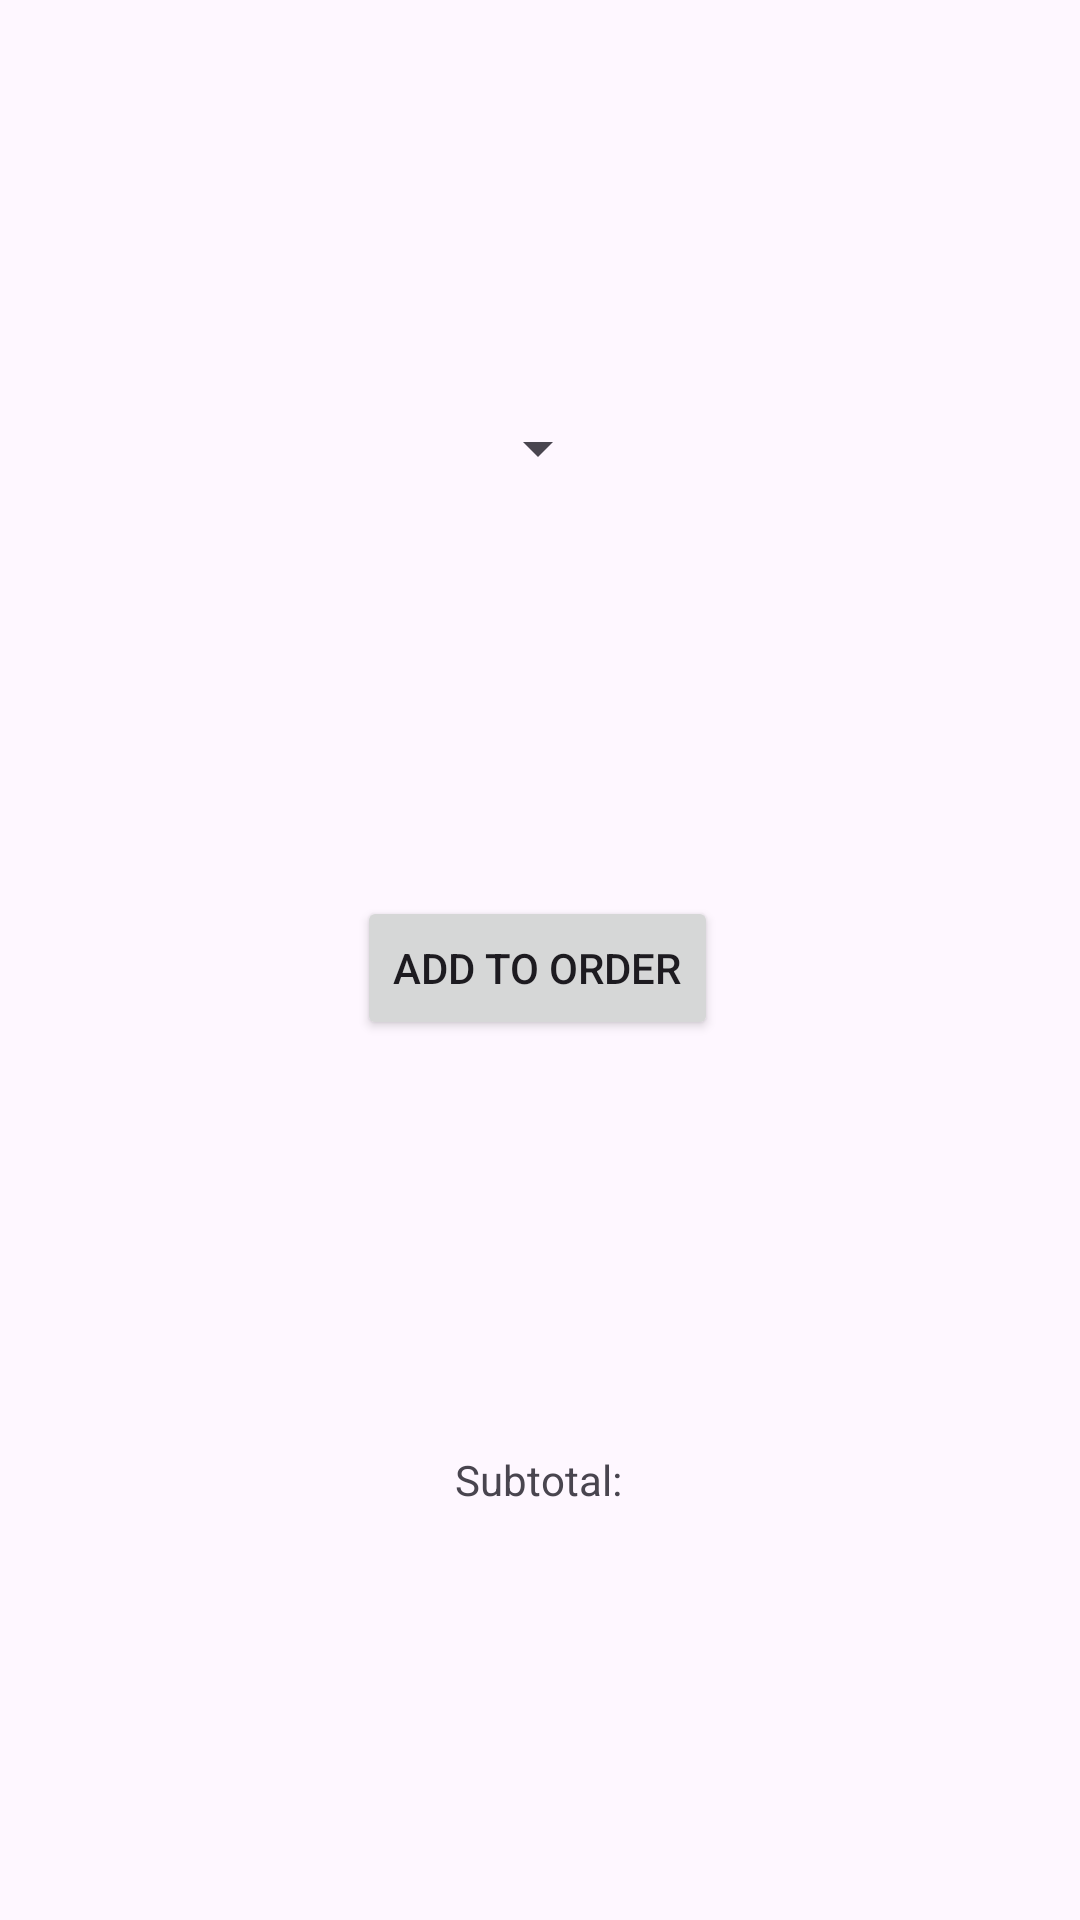

Reconstruct the res/layout file that produces this screen, plus the resources it refers to.
<!-- AndroidManifest.xml: application theme Theme.SoftwareMethodology -->
<!-- res/layout/activity_coffee_order.xml -->
<?xml version="1.0" encoding="utf-8"?>
<androidx.constraintlayout.widget.ConstraintLayout xmlns:android="http://schemas.android.com/apk/res/android"
    xmlns:app="http://schemas.android.com/apk/res-auto"
    xmlns:tools="http://schemas.android.com/tools"
    android:layout_width="match_parent"
    android:layout_height="match_parent"
    tools:context=".CoffeeOrder">

    <Button
        android:id="@+id/addButton"
        android:layout_width="wrap_content"
        android:layout_height="wrap_content"
        android:text="@string/add_button"
        app:layout_constraintBottom_toTopOf="@+id/textView"
        app:layout_constraintEnd_toEndOf="parent"
        app:layout_constraintHorizontal_bias="0.496"
        app:layout_constraintStart_toStartOf="parent"
        app:layout_constraintTop_toBottomOf="@+id/spinner"
        app:layout_constraintVertical_bias="0.5" />

    <Spinner
        android:id="@+id/spinner"
        android:layout_width="wrap_content"
        android:layout_height="wrap_content"
        app:layout_constraintBottom_toTopOf="@+id/addButton"
        app:layout_constraintEnd_toEndOf="parent"
        app:layout_constraintHorizontal_bias="0.498"
        app:layout_constraintStart_toStartOf="parent"
        app:layout_constraintTop_toTopOf="parent"
        app:layout_constraintVertical_bias="0.5" />

    <TextView
        android:id="@+id/subtotal"
        android:layout_width="wrap_content"
        android:layout_height="wrap_content"
        android:layout_marginTop="200dp"
        android:layout_marginEnd="120dp"
        android:layout_marginBottom="200dp"
        app:layout_constraintBottom_toBottomOf="parent"
        app:layout_constraintEnd_toEndOf="parent"
        app:layout_constraintHorizontal_bias="0.0"
        app:layout_constraintStart_toEndOf="@+id/textView"
        app:layout_constraintTop_toBottomOf="@+id/addButton"
        app:layout_constraintVertical_bias="0.5" />

    <TextView
        android:id="@+id/textView"
        android:layout_width="wrap_content"
        android:layout_height="wrap_content"
        android:text="@string/subtotal"
        app:layout_constraintBottom_toBottomOf="parent"
        app:layout_constraintEnd_toEndOf="parent"
        app:layout_constraintHorizontal_bias="0.498"
        app:layout_constraintStart_toStartOf="parent"
        app:layout_constraintTop_toBottomOf="@+id/addButton"
        app:layout_constraintVertical_bias="0.5" />
</androidx.constraintlayout.widget.ConstraintLayout>
<!-- resources referenced by this layout -->
<resources>
  <string name="add_button">Add to Order</string>
  <string name="subtotal">Subtotal: </string>
  <style name="Theme.SoftwareMethodology" parent="Base.Theme.SoftwareMethodology" />
  <style name="Base.Theme.SoftwareMethodology" parent="Theme.Material3.DayNight.NoActionBar">
          
          
      </style>
</resources>
